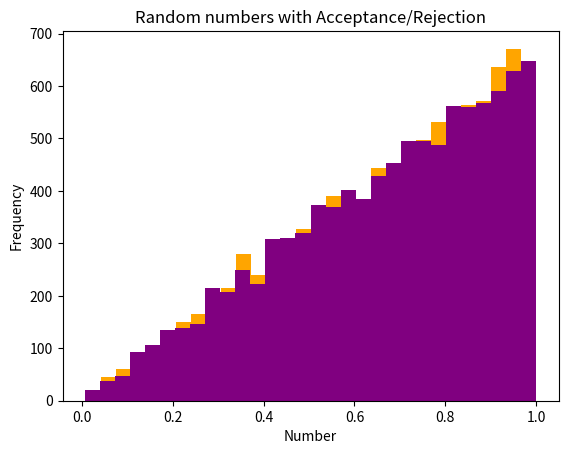

Here is the Python script that generated this plot:
import numpy, random
import matplotlib.pyplot as plt

def parta():
    r=numpy.random.random(10000)
    xmax=1
    x=numpy.sqrt(r*(xmax**2))
    plt.xlabel("Number")
    plt.ylabel("Frequency")
    plt.title("Random numbers generated by a CDF transformation method")
    plt.hist(x,bins=30,color='orange')
    plt.savefig('question 5a')
    plt.show()
parta()

def pdf(x):
    xmax=1
    return 2*x/(xmax**2)




def acceptreject():
    mylist=[]
    while len(mylist)<10000:
        x=float(numpy.random.random(1))
        u=float(2)*float(numpy.random.random(1))
        if u<pdf(x):
            mylist.append(x)
    plt.hist(mylist,bins=30,color='purple')
    plt.xlabel("Number")
    plt.ylabel("Frequency")
    plt.title("Random numbers with Acceptance/Rejection")
    plt.savefig('question 5b')
    plt.show()

acceptreject()
